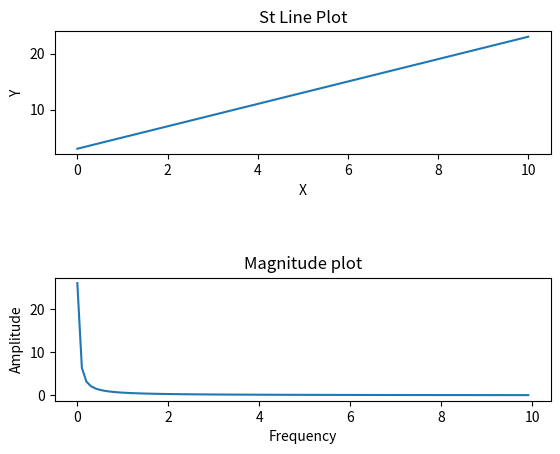

Source code (Python):
import numpy as np
import matplotlib.pyplot as plt
import scipy.fftpack

#still problem with understanding what the plot is giving??


x = np.linspace(0,10,1000)

y = 2*x+3

xf = scipy.fftpack.fft(y)

power = abs(xf)*2

fig , (p1,p2) = plt.subplots(2,1)

fig.subplots_adjust(hspace=1)

p2.plot(10*x[0:100],power[0:100]/1000) #must scale otherwise plot wont be accurate
p2.set_title("Magnitude plot")
p2.set_xlabel("Frequency")
p2.set_ylabel("Amplitude")



p1.plot(x,y) #must scale otherwise plot wont be accurate
p1.set_title("St Line Plot")
p1.set_xlabel("X")
p1.set_ylabel("Y")


plt.show()

